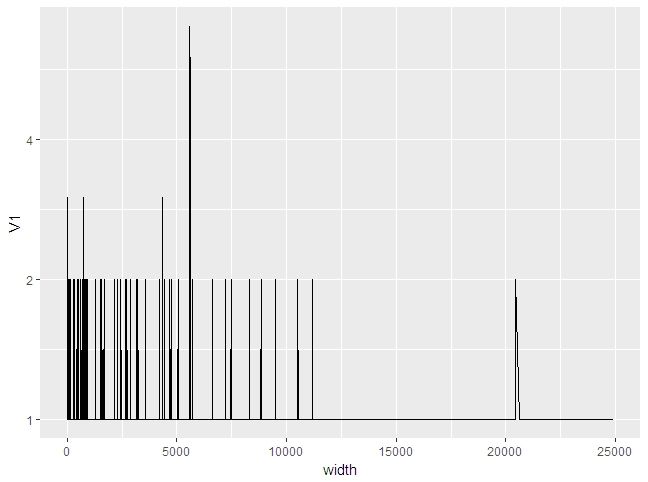

Data behind this chart, as committed beside it:
width, V1
11, 1
13, 1
14, 3
18, 1
29, 1
35, 1
38, 1
39, 2
41, 1
55, 1
60, 1
64, 1
68, 1
74, 1
77, 1
78, 1
81, 1
91, 1
92, 1
100, 2
101, 2
105, 1
110, 1
111, 1
127, 1
133, 1
134, 1
147, 2
154, 1
156, 1
166, 1
172, 1
173, 1
183, 1
187, 1
188, 1
201, 1
205, 1
206, 1
208, 1
220, 1
232, 1
234, 1
235, 1
236, 1
240, 1
241, 1
243, 1
260, 1
263, 1
266, 1
267, 1
272, 1
280, 2
284, 1
307, 1
308, 1
317, 1
335, 1
336, 1
... 1,202 more rows
